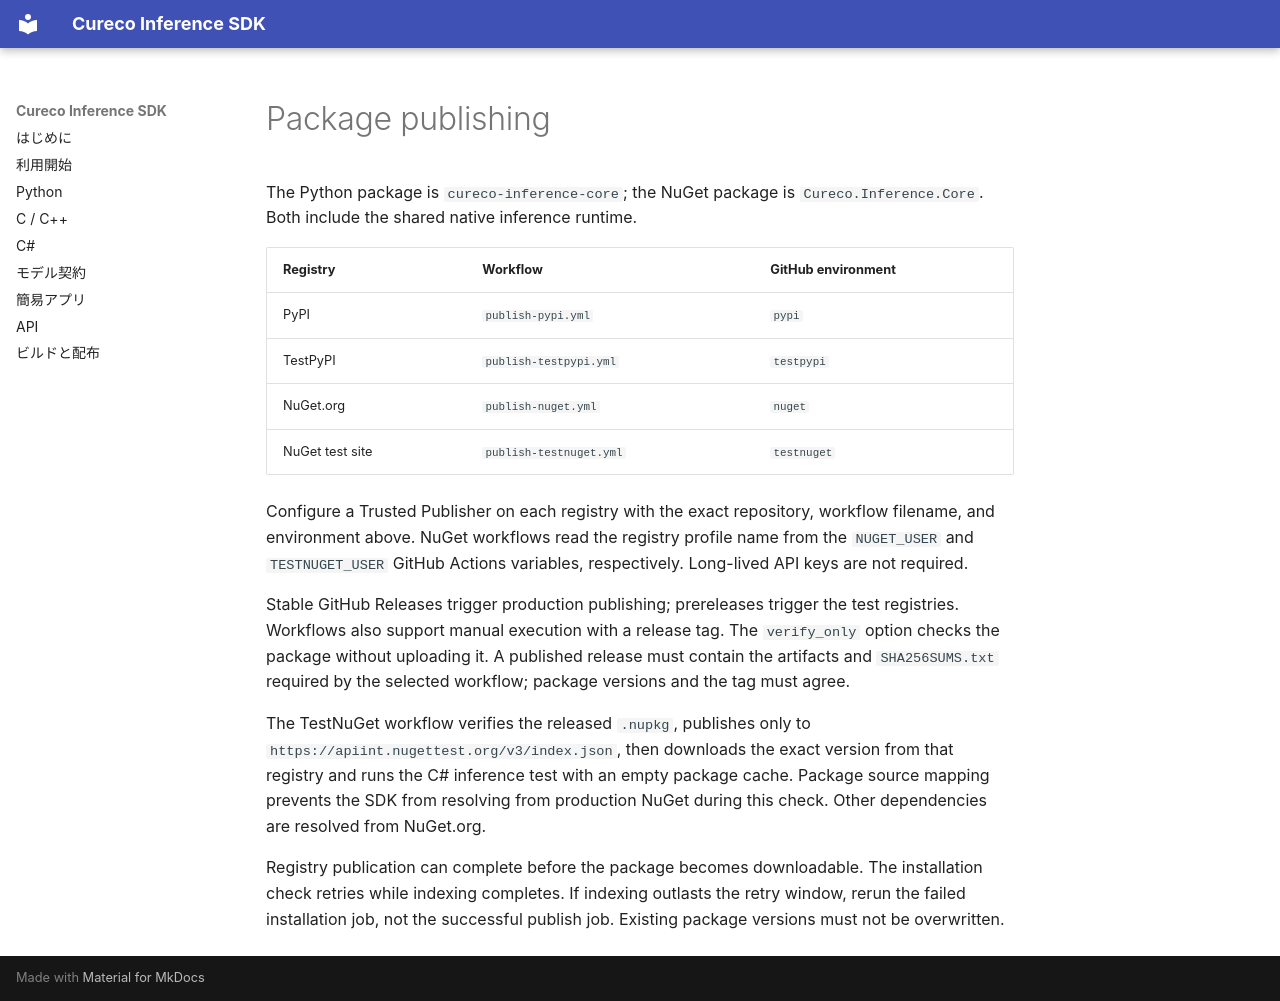

repository: cureco/cureco-inference-core · page: building/publishing/index.html · generator: mkdocs

# Package publishing

The Python package is `cureco-inference-core`; the NuGet package is
`Cureco.Inference.Core`. Both include the shared native inference runtime.

| Registry | Workflow | GitHub environment |
| --- | --- | --- |
| PyPI | `publish-pypi.yml` | `pypi` |
| TestPyPI | `publish-testpypi.yml` | `testpypi` |
| NuGet.org | `publish-nuget.yml` | `nuget` |
| NuGet test site | `publish-testnuget.yml` | `testnuget` |

Configure a Trusted Publisher on each registry with the exact repository,
workflow filename, and environment above. NuGet workflows read the registry
profile name from the `NUGET_USER` and `TESTNUGET_USER` GitHub Actions variables,
respectively. Long-lived API keys are not required.

Stable GitHub Releases trigger production publishing; prereleases trigger the
test registries. Workflows also support manual execution with a release tag.
The `verify_only` option checks the package without uploading it. A published
release must contain the artifacts and `SHA256SUMS.txt` required by the selected
workflow; package versions and the tag must agree.

The TestNuGet workflow verifies the released `.nupkg`, publishes only to
`https://apiint.nugettest.org/v3/index.json`, then downloads the exact version
from that registry and runs the C# inference test with an empty package cache.
Package source mapping prevents the SDK from resolving from production NuGet
during this check. Other dependencies are resolved from NuGet.org.

Registry publication can complete before the package becomes downloadable.
The installation check retries while indexing completes. If indexing outlasts
the retry window, rerun the failed installation job, not the successful publish
job. Existing package versions must not be overwritten.
